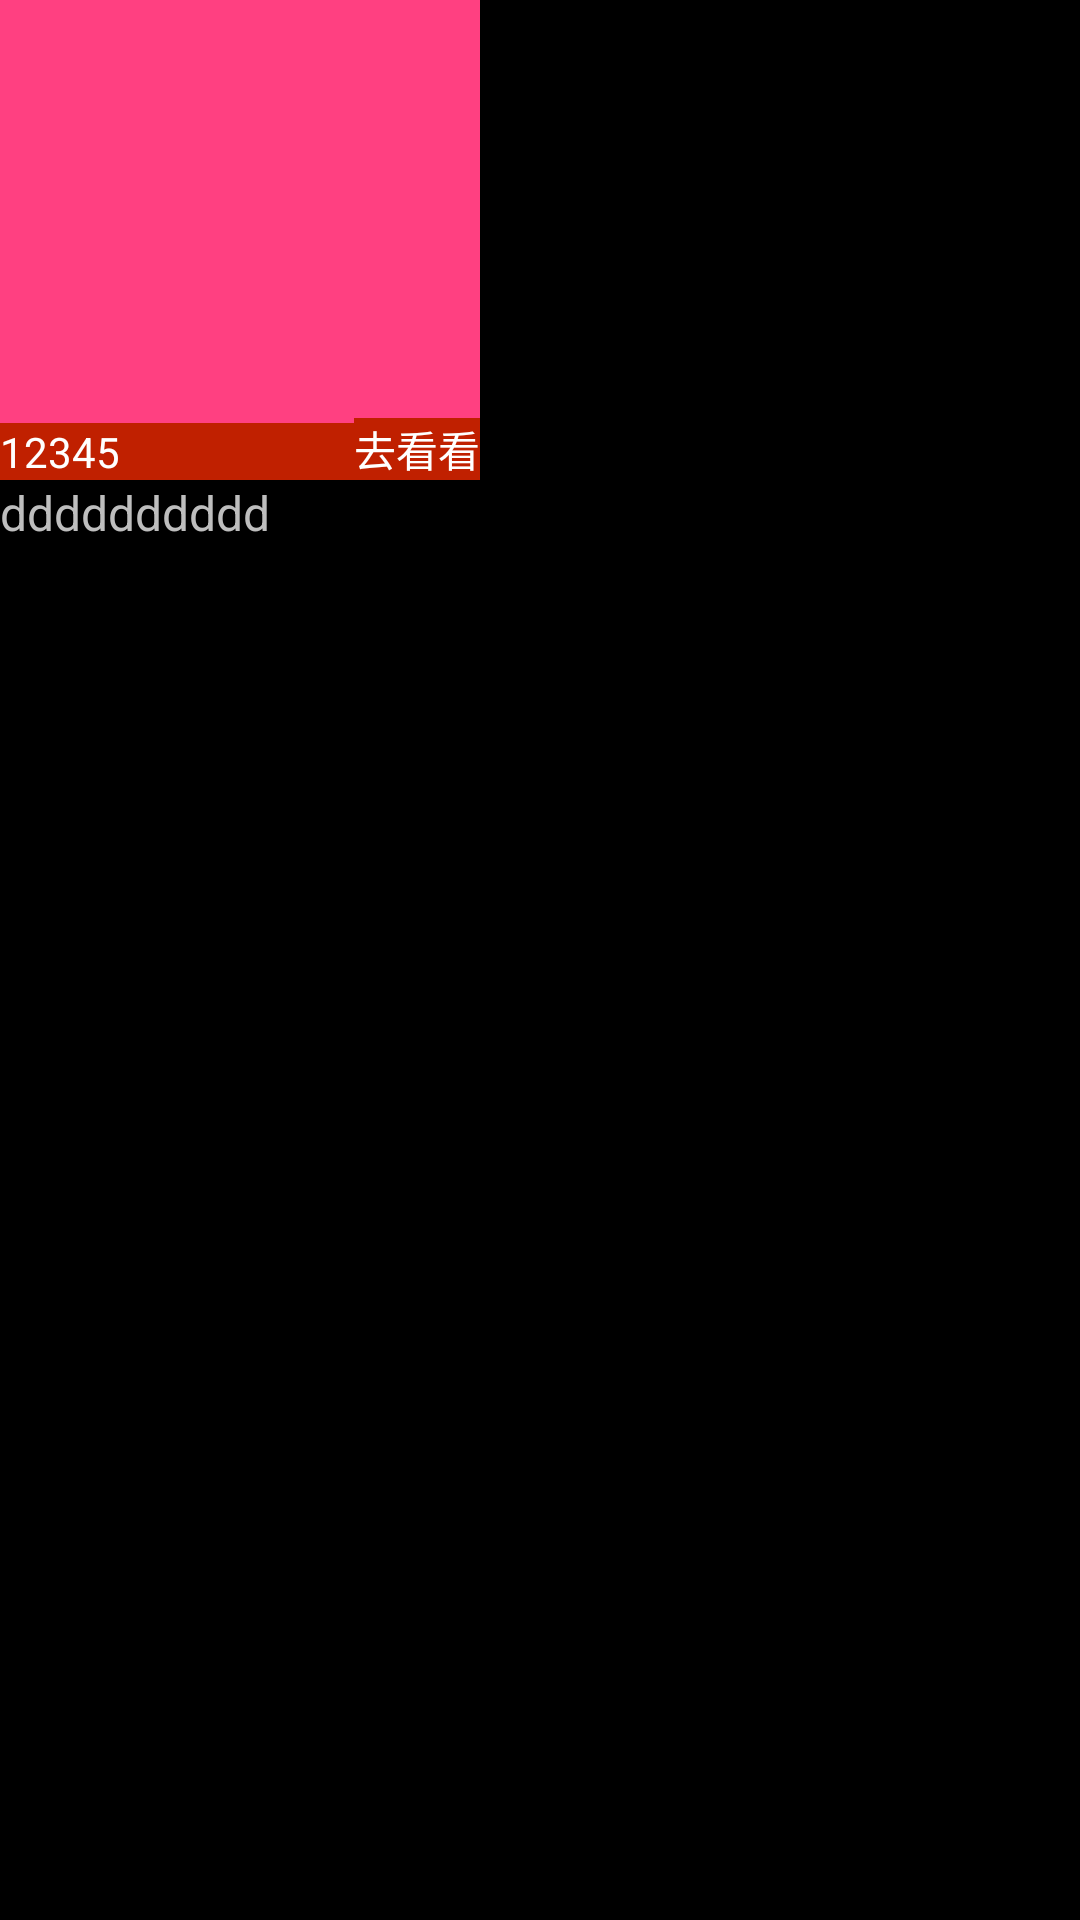

Reconstruct the res/layout file that produces this screen, plus the resources it refers to.
<!-- AndroidManifest.xml: application theme android:Theme.NoTitleBar -->
<!-- res/layout/app_item.xml -->
<?xml version="1.0" encoding="utf-8"?>
<RelativeLayout xmlns:android="http://schemas.android.com/apk/res/android"
    android:layout_width="fill_parent"
    android:layout_height="wrap_content"
    >
    <RelativeLayout android:id="@+id/alllayout" android:layout_width="wrap_content"  android:layout_height="wrap_content">
        <RelativeLayout android:id="@+id/imglayout" android:layout_width="160dp"  android:layout_height="160dp" android:background="@color/colorAccent">
            <ImageView android:id="@+id/imgdetail" android:layout_width="145dp"  android:layout_height="145dp" android:layout_margin="8dp" />
            <TextView android:id="@+id/price" android:layout_width="180dp"  android:layout_height="wrap_content" android:text="12345" android:layout_alignParentBottom="true" android:background="#C02000" android:textColor="#FFFFFF"/>
            <TextView android:id="@+id/look" android:layout_width="wrap_content" android:layout_height="wrap_content" android:text="去看看" android:layout_alignParentBottom="true" android:layout_alignParentRight="true" android:background="#C02000" android:textColor="#FFFFFF"/>
        </RelativeLayout>
        <TextView android:id="@+id/tuaninfo" android:layout_width="fill_parent"
            android:layout_height="wrap_content" android:textSize="16dp"
            android:maxLines="2" android:layout_below="@id/imglayout"
            android:ellipsize="end" android:text="dddddddddd"/>"
    </RelativeLayout>
</RelativeLayout>
<!-- resources referenced by this layout -->
<resources>
  <color name="colorAccent">#FF4081</color>
</resources>
